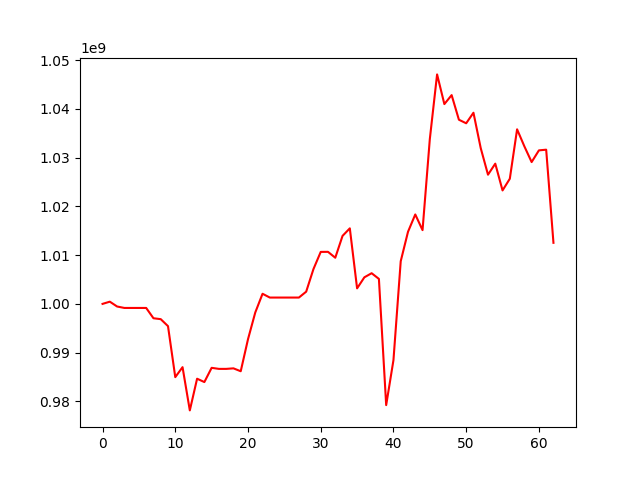

The file beside this chart, header and first rows:
, 0
0, 1000000000
1, 1000454443
2, 999465279
3, 999168145
4, 999168145
5, 999168145
6, 999168145
7, 997056020
8, 996869070
9, 995437493
10, 984979816
11, 987026819
12, 978160972
13, 984658332
14, 983970851
15, 986889025
16, 986673471
17, 986673471
18, 986782860
19, 986189867
20, 992755796
21, 998238726
22, 1002075132
23, 1001298301
24, 1001298301
25, 1001298301
26, 1001298301
27, 1001298301
28, 1002505985
29, 1007138559
30, 1010659576
31, 1010672433
32, 1009463462
33, 1013946150
34, 1015490452
35, 1003185552
36, 1005448648
37, 1006290099
38, 1005124145
39, 979245515
40, 988461161
41, 1008750202
42, 1014780316
43, 1018337062
44, 1015122367
45, 1033787208
46, 1047054728
47, 1040967109
48, 1042808472
49, 1037759481
50, 1037031740
51, 1039194502
52, 1031938904
53, 1026489530
54, 1028754368
55, 1023264804
56, 1025661655
57, 1035793916
58, 1032307241
59, 1029078365
... 3 more rows
